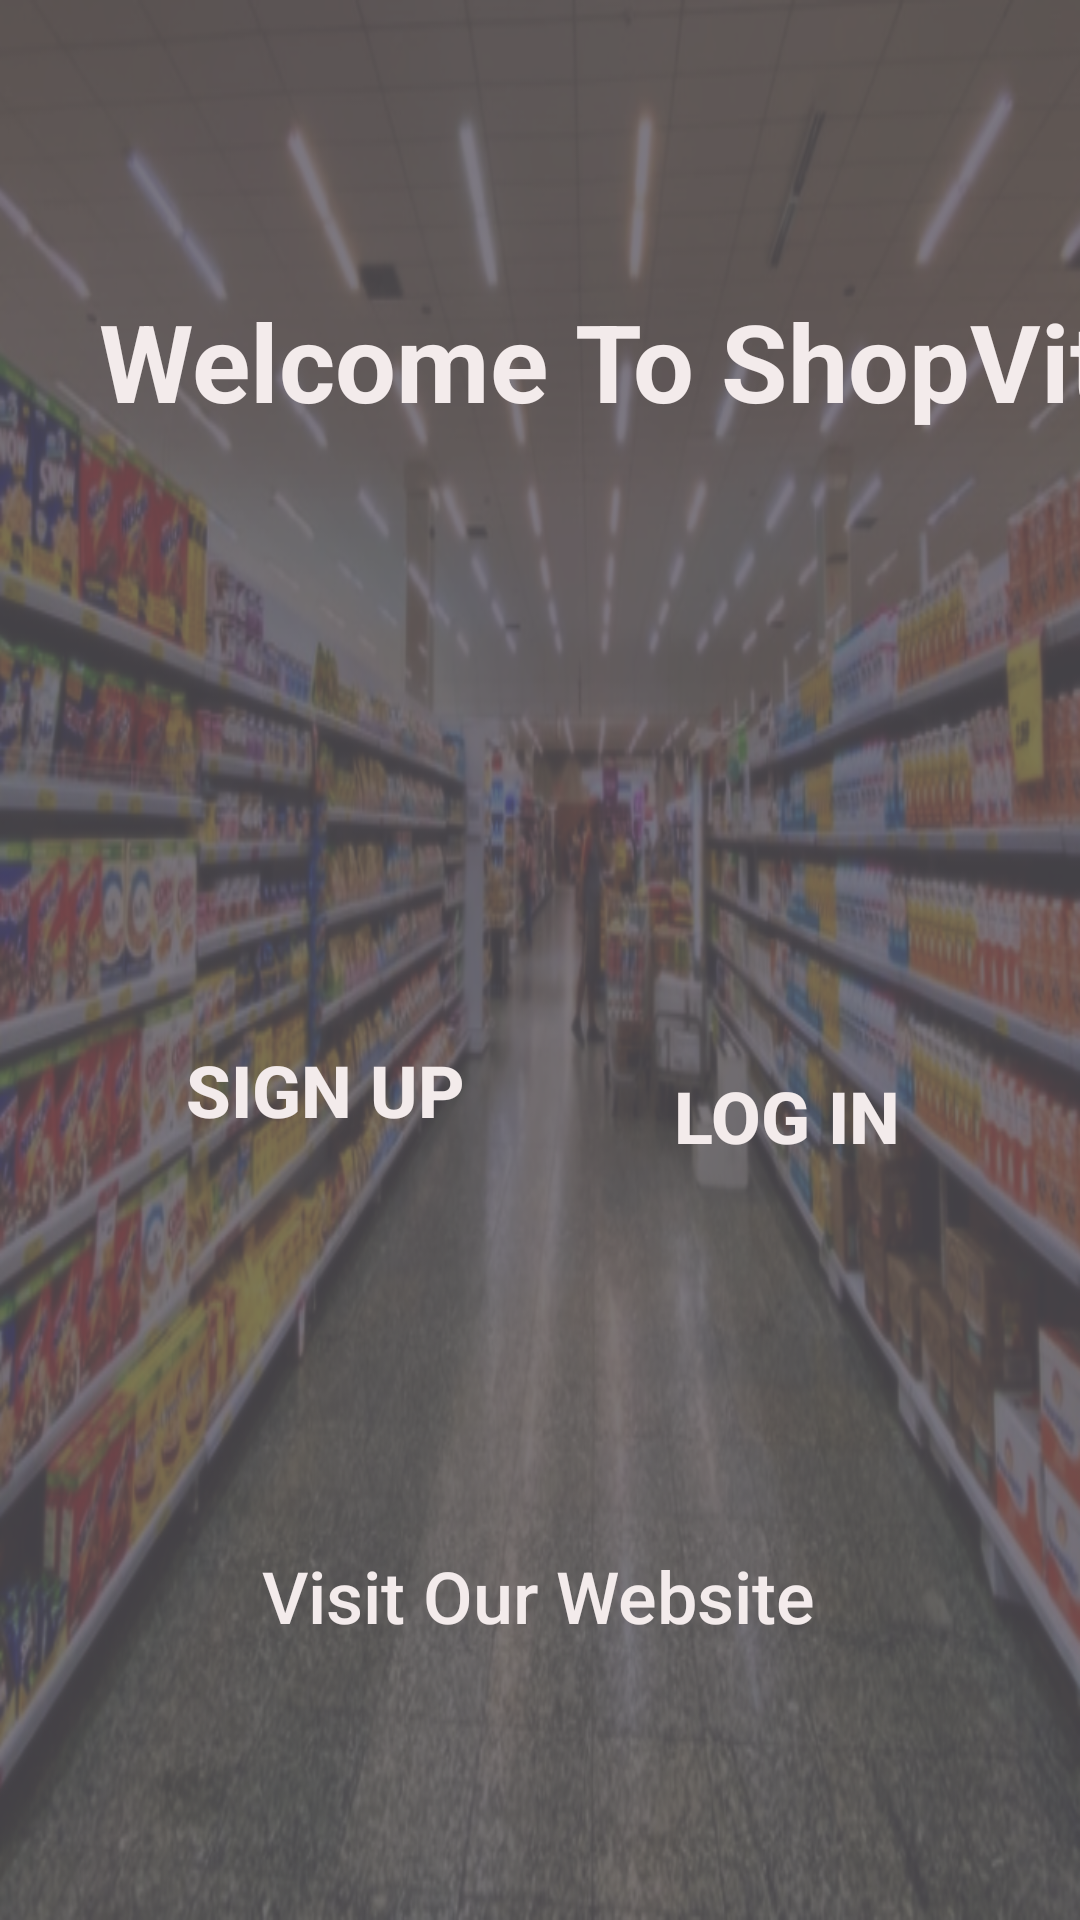

Reconstruct the res/layout file that produces this screen, plus the resources it refers to.
<!-- AndroidManifest.xml: application theme AppTheme -->
<!-- res/layout/activity_main.xml -->
<?xml version="1.0" encoding="utf-8"?>
<androidx.constraintlayout.widget.ConstraintLayout xmlns:android="http://schemas.android.com/apk/res/android"
    xmlns:app="http://schemas.android.com/apk/res-auto"
    xmlns:tools="http://schemas.android.com/tools"
    android:layout_width="match_parent"
    android:layout_height="match_parent"
    android:background="@drawable/new_bg"
    tools:context=".MainActivity">

    <Button
        android:id="@+id/b_Signup"
        android:layout_width="125dp"
        android:layout_height="72dp"
        android:layout_marginBottom="8dp"
        android:background="@drawable/buttonshapewhitebg"
        android:text="Sign Up"
        android:textColor="#F3EBEB"
        android:textSize="24sp"
        android:textStyle="bold"
        app:layout_constraintBottom_toTopOf="@+id/browser1"
        app:layout_constraintEnd_toEndOf="@+id/textView"
        app:layout_constraintHorizontal_bias="0.17"
        app:layout_constraintStart_toStartOf="parent"
        app:layout_constraintTop_toBottomOf="@+id/textView"
        app:layout_constraintVertical_bias="0.651" />

    <Button
        android:id="@+id/b_login"
        android:layout_width="125dp"
        android:layout_height="72dp"
        android:layout_marginTop="172dp"
        android:background="@drawable/buttonshapewhitebg"
        android:text="Log In"
        android:textColor="#F3EBEB"
        android:textSize="24sp"
        android:textStyle="bold"
        app:layout_constraintEnd_toEndOf="parent"
        app:layout_constraintHorizontal_bias="0.447"
        app:layout_constraintStart_toEndOf="@+id/b_Signup"
        app:layout_constraintTop_toBottomOf="@+id/textView" />

    <TextView
        android:id="@+id/textView"
        android:layout_width="371dp"
        android:layout_height="68dp"
        android:layout_marginStart="24dp"
        android:layout_marginLeft="24dp"
        android:layout_marginTop="96dp"
        android:text=" Welcome To ShopVite"
        android:textColor="#F3EBEB"
        android:textSize="36sp"
        android:textStyle="bold"
        app:layout_constraintStart_toStartOf="parent"
        app:layout_constraintTop_toTopOf="parent" />

    <Button
        android:id="@+id/browser1"
        android:layout_width="231dp"
        android:layout_height="74dp"
        android:layout_marginTop="76dp"
        android:background="@drawable/buttonshapewhitebg"
        android:onClick="browser1"
        android:text="Visit Our Website"
        android:textAllCaps="false"
        android:textColor="#F3EBEB"
        android:textSize="24sp"
        app:layout_constraintBottom_toBottomOf="parent"
        app:layout_constraintEnd_toEndOf="parent"
        app:layout_constraintHorizontal_bias="0.497"
        app:layout_constraintStart_toStartOf="parent"
        app:layout_constraintTop_toBottomOf="@+id/b_login"
        app:layout_constraintVertical_bias="0.135" />


</androidx.constraintlayout.widget.ConstraintLayout>
<!-- resources referenced by this layout -->
<resources>
  <!-- drawable new_bg: png bitmap (drawable, 517376 bytes) -->
  <style name="AppTheme" parent="Theme.AppCompat.NoActionBar">
          
          <item name="colorPrimary">#4E4A4A</item>
          <item name="colorPrimaryDark">#212121</item>
          <item name="colorAccent">@color/colorAccent</item>
      </style>
  <color name="colorAccent">#009688</color>
</resources>
